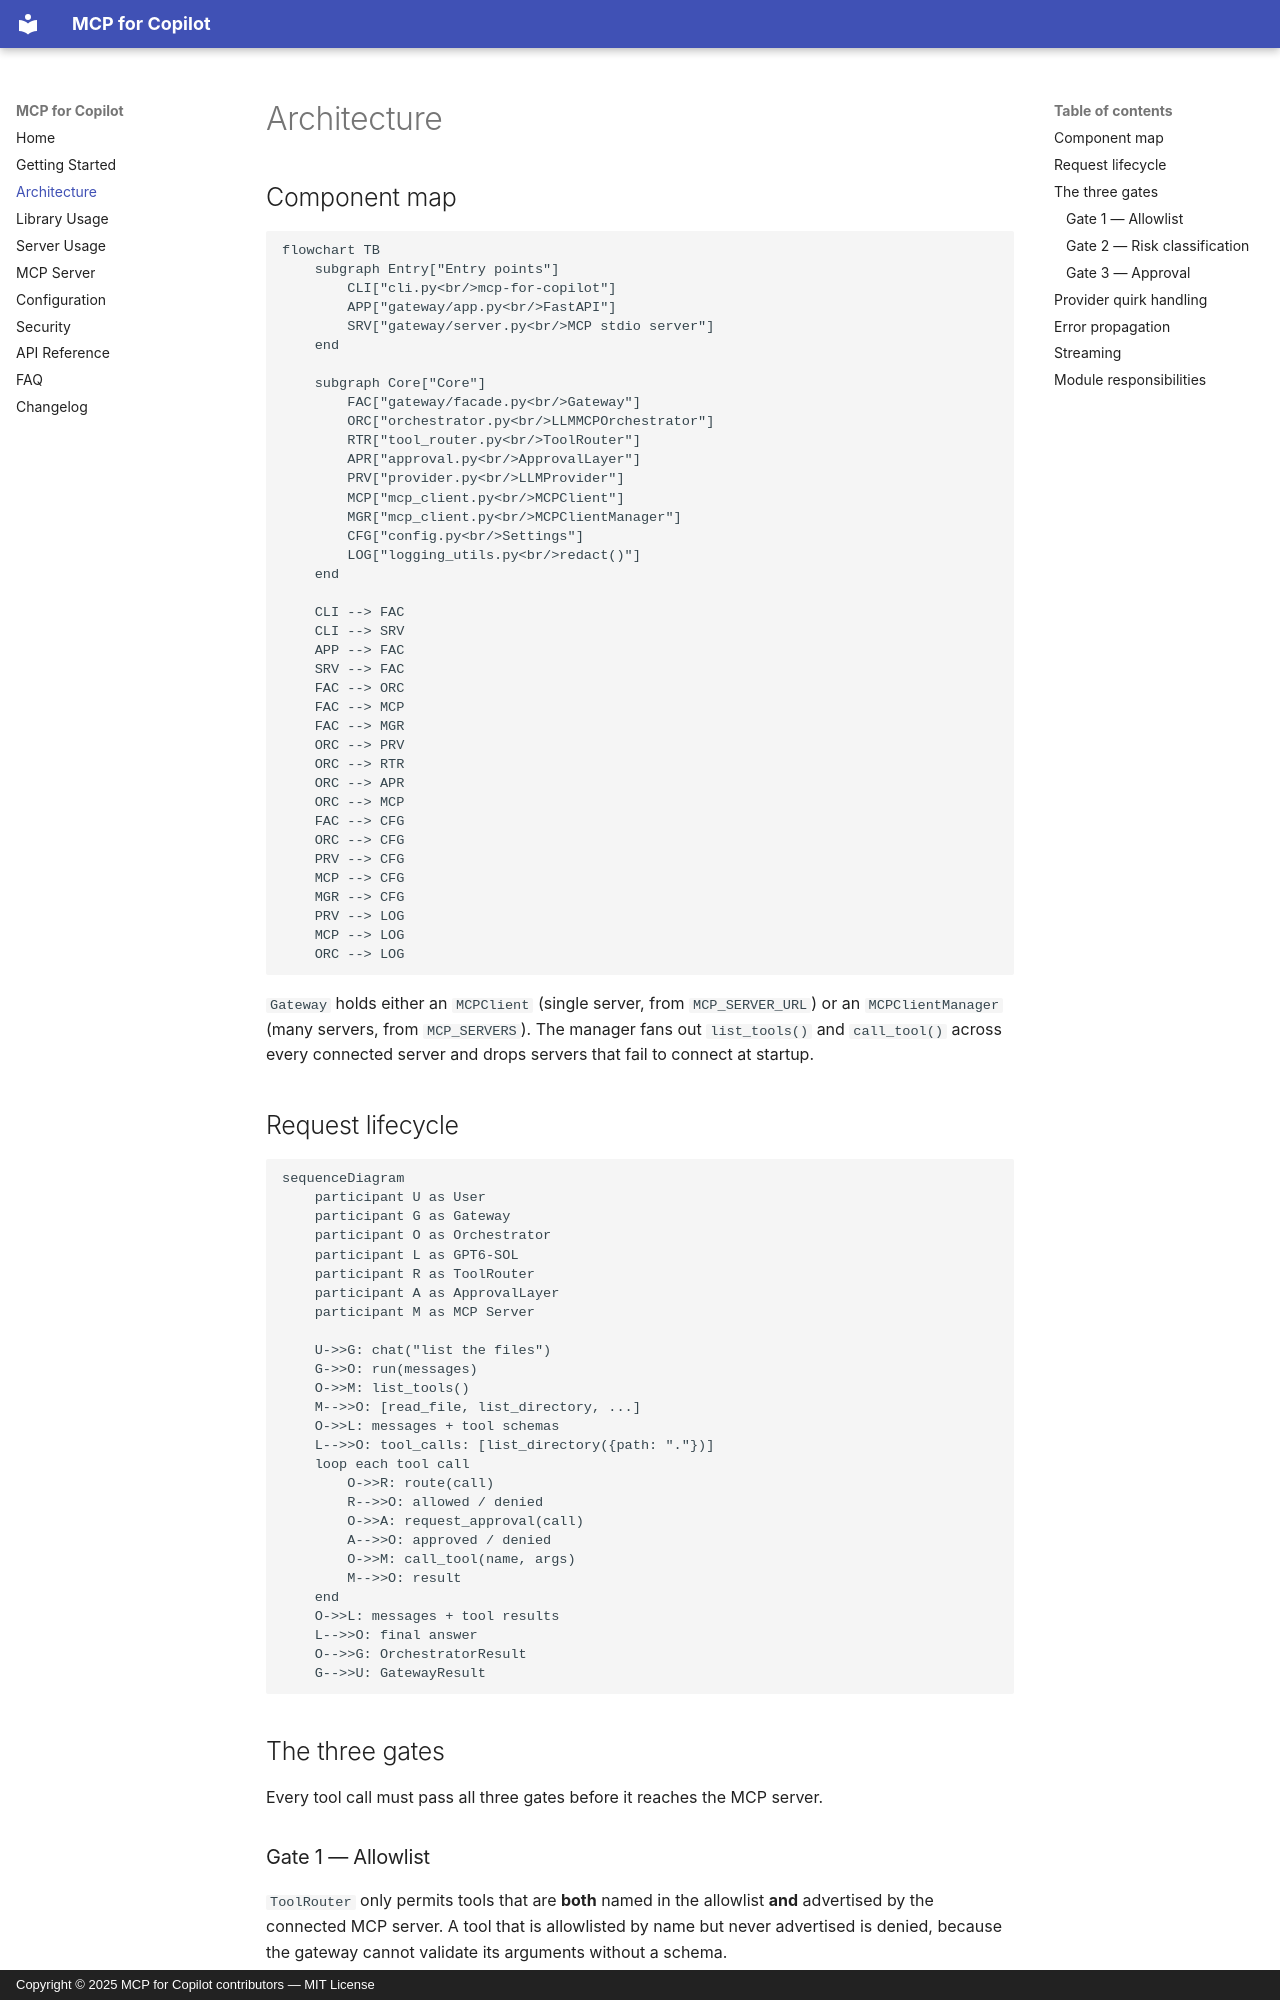

repository: rwamyth-blip/MCP-for-Copilot · page: architecture/index.html · generator: mkdocs · copyright: Copyright © 2025 MCP for Copilot contributors — MIT License

# Architecture

## Component map

```mermaid
flowchart TB
    subgraph Entry["Entry points"]
        CLI["cli.py<br/>mcp-for-copilot"]
        APP["gateway/app.py<br/>FastAPI"]
        SRV["gateway/server.py<br/>MCP stdio server"]
    end

    subgraph Core["Core"]
        FAC["gateway/facade.py<br/>Gateway"]
        ORC["orchestrator.py<br/>LLMMCPOrchestrator"]
        RTR["tool_router.py<br/>ToolRouter"]
        APR["approval.py<br/>ApprovalLayer"]
        PRV["provider.py<br/>LLMProvider"]
        MCP["mcp_client.py<br/>MCPClient"]
        MGR["mcp_client.py<br/>MCPClientManager"]
        CFG["config.py<br/>Settings"]
        LOG["logging_utils.py<br/>redact()"]
    end

    CLI --> FAC
    CLI --> SRV
    APP --> FAC
    SRV --> FAC
    FAC --> ORC
    FAC --> MCP
    FAC --> MGR
    ORC --> PRV
    ORC --> RTR
    ORC --> APR
    ORC --> MCP
    FAC --> CFG
    ORC --> CFG
    PRV --> CFG
    MCP --> CFG
    MGR --> CFG
    PRV --> LOG
    MCP --> LOG
    ORC --> LOG
```

`Gateway` holds either an `MCPClient` (single server, from `MCP_SERVER_URL`) or an `MCPClientManager`
(many servers, from `MCP_SERVERS`). The manager fans out `list_tools()` and `call_tool()` across every
connected server and drops servers that fail to connect at startup.

## Request lifecycle

```mermaid
sequenceDiagram
    participant U as User
    participant G as Gateway
    participant O as Orchestrator
    participant L as GPT6-SOL
    participant R as ToolRouter
    participant A as ApprovalLayer
    participant M as MCP Server

    U->>G: chat("list the files")
    G->>O: run(messages)
    O->>M: list_tools()
    M-->>O: [read_file, list_directory, ...]
    O->>L: messages + tool schemas
    L-->>O: tool_calls: [list_directory({path: "."})]
    loop each tool call
        O->>R: route(call)
        R-->>O: allowed / denied
        O->>A: request_approval(call)
        A-->>O: approved / denied
        O->>M: call_tool(name, args)
        M-->>O: result
    end
    O->>L: messages + tool results
    L-->>O: final answer
    O-->>G: OrchestratorResult
    G-->>U: GatewayResult
```

## The three gates

Every tool call must pass all three gates before it reaches the MCP server.

### Gate 1 — Allowlist

`ToolRouter` only permits tools that are **both** named in the allowlist **and** advertised by the
connected MCP server. A tool that is allowlisted by name but never advertised is denied, because the
gateway cannot validate its arguments without a schema.
